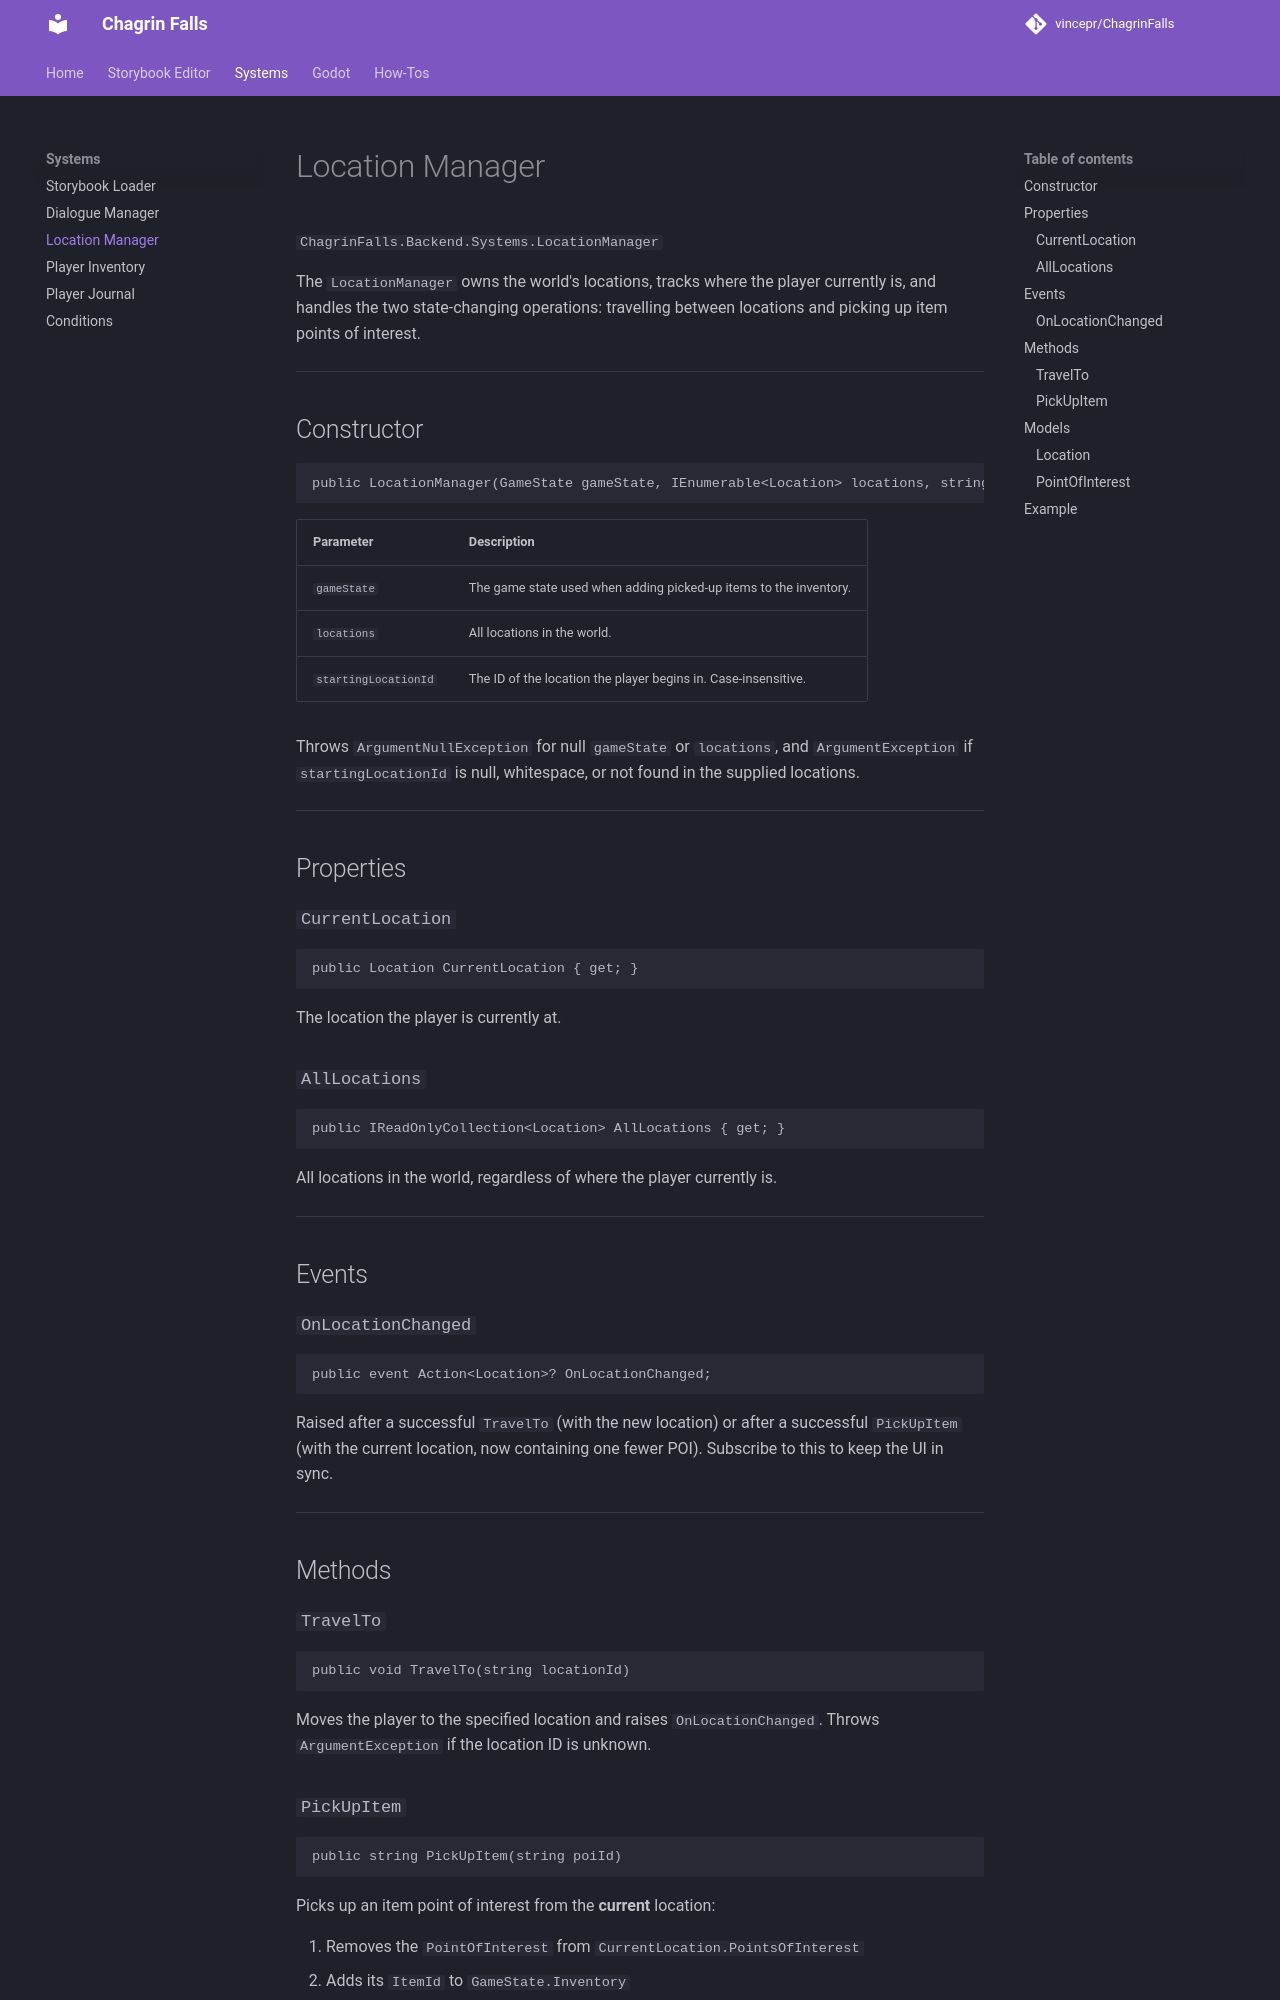

repository: Tinqiu/ChagrinFalls · page: systems/location-manager/index.html · generator: mkdocs

# Location Manager

`ChagrinFalls.Backend.Systems.LocationManager`

The `LocationManager` owns the world's locations, tracks where the player currently is, and handles the two state-changing operations: travelling between locations and picking up item points of interest.

---

## Constructor

```csharp
public LocationManager(GameState gameState, IEnumerable<Location> locations, string startingLocationId)
```

| Parameter | Description |
|---|---|
| `gameState` | The game state used when adding picked-up items to the inventory. |
| `locations` | All locations in the world. |
| `startingLocationId` | The ID of the location the player begins in. Case-insensitive. |

Throws `ArgumentNullException` for null `gameState` or `locations`, and `ArgumentException` if `startingLocationId` is null, whitespace, or not found in the supplied locations.

---

## Properties

### `CurrentLocation`
```csharp
public Location CurrentLocation { get; }
```
The location the player is currently at.

### `AllLocations`
```csharp
public IReadOnlyCollection<Location> AllLocations { get; }
```
All locations in the world, regardless of where the player currently is.

---

## Events

### `OnLocationChanged`
```csharp
public event Action<Location>? OnLocationChanged;
```
Raised after a successful `TravelTo` (with the new location) or after a successful `PickUpItem` (with the current location, now containing one fewer POI). Subscribe to this to keep the UI in sync.

---

## Methods

### `TravelTo`
```csharp
public void TravelTo(string locationId)
```
Moves the player to the specified location and raises `OnLocationChanged`. Throws `ArgumentException` if the location ID is unknown.
